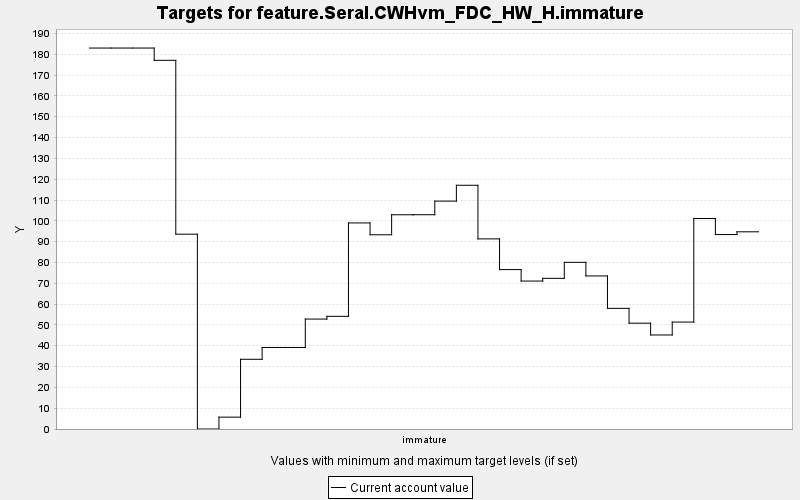

The table this chart was drawn from, first rows:
TARGET, PERIOD, YEAR, PERIODWIDTH, MINIMUM, MAXIMUM, MINWEIGHT, MAXWEIGHT, CURRENT, SUMMARY
feature.Seral.CWHvm_FDC_HW_H.immature, 0, 0, 10.0, 0.0, 10000, 1.0, 1.0, 183, 0.0
feature.Seral.CWHvm_FDC_HW_H.immature, 1, 10, 10.0, 0.0, 10000, 1.0, 1.0, 183, 0.0
feature.Seral.CWHvm_FDC_HW_H.immature, 2, 20, 10.0, 0.0, 10000, 1.0, 1.0, 183, 0.0
feature.Seral.CWHvm_FDC_HW_H.immature, 3, 30, 10.0, 0.0, 10000, 1.0, 1.0, 177.1, 0.0
feature.Seral.CWHvm_FDC_HW_H.immature, 4, 40, 10.0, 0.0, 10000, 1.0, 1.0, 93.58, 0.0
feature.Seral.CWHvm_FDC_HW_H.immature, 5, 50, 10.0, 0.0, 10000, 1.0, 1.0, 0.0, 0.0
feature.Seral.CWHvm_FDC_HW_H.immature, 6, 60, 10.0, 0.0, 10000, 1.0, 1.0, 5.692, 0.0
feature.Seral.CWHvm_FDC_HW_H.immature, 7, 70, 10.0, 0.0, 10000, 1.0, 1.0, 33.49, 0.0
feature.Seral.CWHvm_FDC_HW_H.immature, 8, 80, 10.0, 0.0, 10000, 1.0, 1.0, 39.16, 0.0
feature.Seral.CWHvm_FDC_HW_H.immature, 9, 90, 10.0, 0.0, 10000, 1.0, 1.0, 39.16, 0.0
feature.Seral.CWHvm_FDC_HW_H.immature, 10, 100, 10.0, 0.0, 10000, 1.0, 1.0, 52.81, 0.0
feature.Seral.CWHvm_FDC_HW_H.immature, 11, 110, 10.0, 0.0, 10000, 1.0, 1.0, 54.12, 0.0
feature.Seral.CWHvm_FDC_HW_H.immature, 12, 120, 10.0, 0.0, 10000, 1.0, 1.0, 98.99, 0.0
feature.Seral.CWHvm_FDC_HW_H.immature, 13, 130, 10.0, 0.0, 10000, 1.0, 1.0, 93.29, 0.0
feature.Seral.CWHvm_FDC_HW_H.immature, 14, 140, 10.0, 0.0, 10000, 1.0, 1.0, 102.9, 0.0
feature.Seral.CWHvm_FDC_HW_H.immature, 15, 150, 10.0, 0.0, 10000, 1.0, 1.0, 102.9, 0.0
feature.Seral.CWHvm_FDC_HW_H.immature, 16, 160, 10.0, 0.0, 10000, 1.0, 1.0, 109.5, 0.0
feature.Seral.CWHvm_FDC_HW_H.immature, 17, 170, 10.0, 0.0, 10000, 1.0, 1.0, 117.1, 0.0
feature.Seral.CWHvm_FDC_HW_H.immature, 18, 180, 10.0, 0.0, 10000, 1.0, 1.0, 91.32, 0.0
feature.Seral.CWHvm_FDC_HW_H.immature, 19, 190, 10.0, 0.0, 10000, 1.0, 1.0, 76.57, 0.0
feature.Seral.CWHvm_FDC_HW_H.immature, 20, 200, 10.0, 0.0, 10000, 1.0, 1.0, 71.06, 0.0
feature.Seral.CWHvm_FDC_HW_H.immature, 21, 210, 10.0, 0.0, 10000, 1.0, 1.0, 72.37, 0.0
feature.Seral.CWHvm_FDC_HW_H.immature, 22, 220, 10.0, 0.0, 10000, 1.0, 1.0, 80.06, 0.0
feature.Seral.CWHvm_FDC_HW_H.immature, 23, 230, 10.0, 0.0, 10000, 1.0, 1.0, 73.52, 0.0
feature.Seral.CWHvm_FDC_HW_H.immature, 24, 240, 10.0, 0.0, 10000, 1.0, 1.0, 57.95, 0.0
feature.Seral.CWHvm_FDC_HW_H.immature, 25, 250, 10.0, 0.0, 10000, 1.0, 1.0, 50.84, 0.0
feature.Seral.CWHvm_FDC_HW_H.immature, 26, 260, 10.0, 0.0, 10000, 1.0, 1.0, 45.17, 0.0
feature.Seral.CWHvm_FDC_HW_H.immature, 27, 270, 10.0, 0.0, 10000, 1.0, 1.0, 51.37, 0.0
feature.Seral.CWHvm_FDC_HW_H.immature, 28, 280, 10.0, 0.0, 10000, 1.0, 1.0, 101.1, 0.0
feature.Seral.CWHvm_FDC_HW_H.immature, 29, 290, 10.0, 0.0, 10000, 1.0, 1.0, 93.41, 0.0
feature.Seral.CWHvm_FDC_HW_H.immature, 30, 300, 10.0, 0.0, 10000, 1.0, 1.0, 94.72, 0.0
